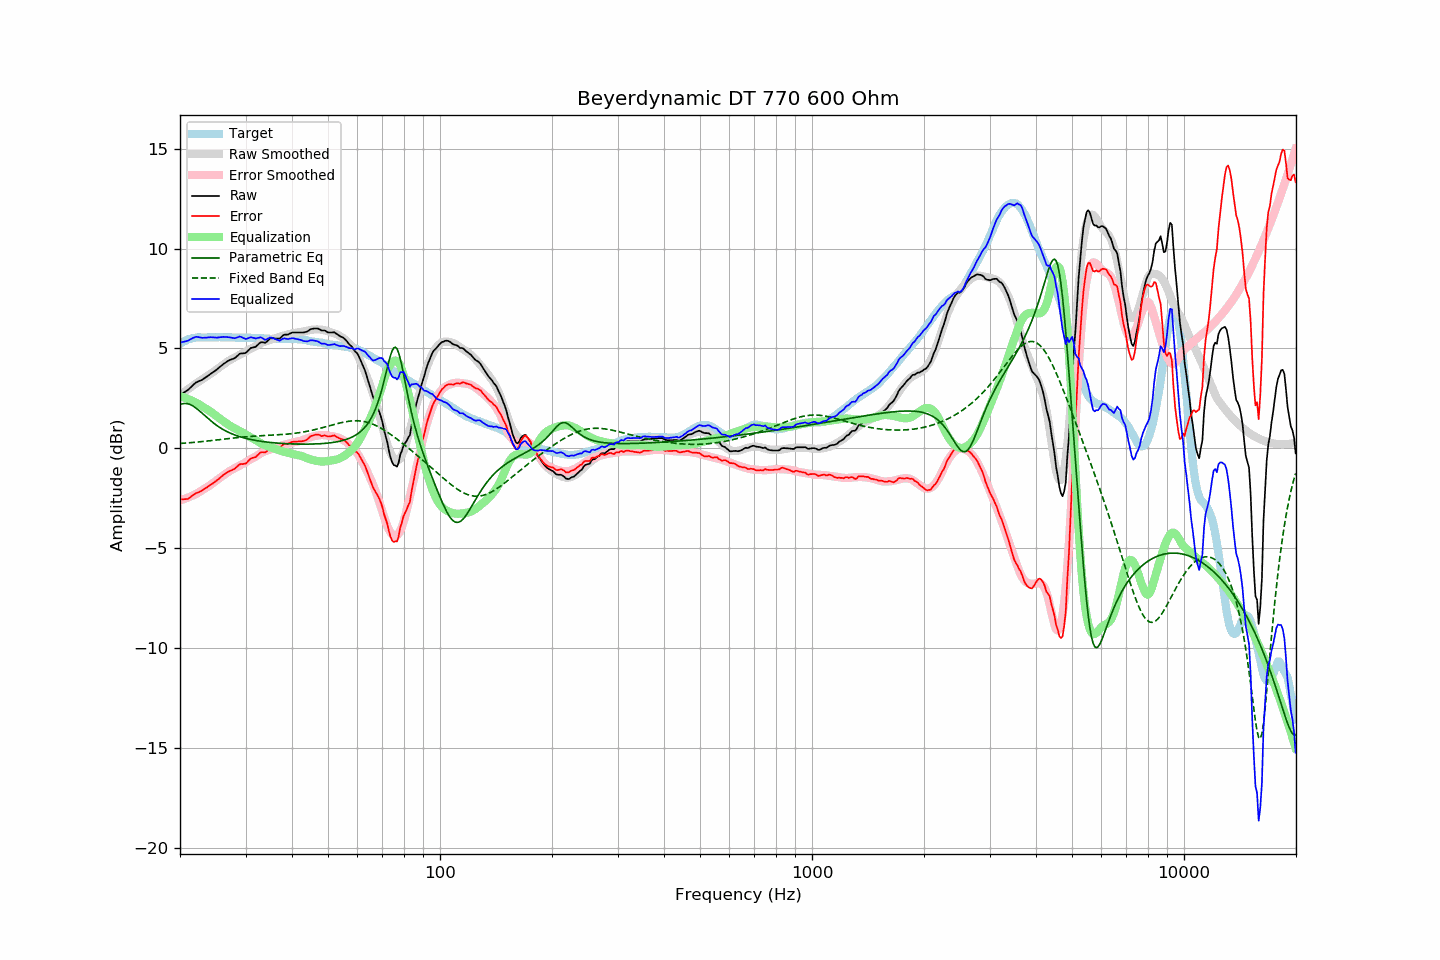

The file beside this chart, header and first rows:
frequency, raw, error, smoothed, error_smoothed, equalization, parametric_eq, fixed_band_eq, equalized_raw, equalized_smoothed, target
20.00, 2.68, -2.55, 2.65, -2.61, 2.61, 2.19, 0.24, 5.28, 5.26, 5.23
20.20, 2.73, -2.55, 2.72, -2.58, 2.58, 2.22, 0.25, 5.31, 5.30, 5.28
20.40, 2.77, -2.56, 2.78, -2.56, 2.56, 2.24, 0.25, 5.33, 5.33, 5.33
20.61, 2.82, -2.54, 2.84, -2.53, 2.53, 2.24, 0.26, 5.35, 5.37, 5.36
20.81, 2.87, -2.54, 2.90, -2.50, 2.50, 2.24, 0.26, 5.37, 5.40, 5.41
21.02, 2.92, -2.53, 2.96, -2.47, 2.47, 2.22, 0.27, 5.39, 5.43, 5.45
21.23, 3.00, -2.47, 3.02, -2.43, 2.43, 2.20, 0.28, 5.43, 5.45, 5.47
21.44, 3.08, -2.41, 3.08, -2.40, 2.40, 2.16, 0.28, 5.48, 5.47, 5.49
21.66, 3.16, -2.35, 3.13, -2.36, 2.36, 2.12, 0.29, 5.52, 5.50, 5.51
21.87, 3.23, -2.29, 3.19, -2.32, 2.32, 2.07, 0.30, 5.55, 5.51, 5.52
22.09, 3.30, -2.24, 3.25, -2.28, 2.28, 2.01, 0.31, 5.58, 5.53, 5.54
22.31, 3.33, -2.22, 3.30, -2.24, 2.24, 1.95, 0.31, 5.57, 5.54, 5.55
22.54, 3.37, -2.18, 3.36, -2.19, 2.19, 1.88, 0.32, 5.56, 5.55, 5.55
22.76, 3.40, -2.15, 3.41, -2.14, 2.14, 1.81, 0.33, 5.54, 5.55, 5.55
22.99, 3.44, -2.10, 3.46, -2.09, 2.09, 1.74, 0.34, 5.53, 5.55, 5.54
23.22, 3.50, -2.04, 3.52, -2.04, 2.04, 1.66, 0.35, 5.54, 5.55, 5.54
23.45, 3.55, -1.99, 3.57, -1.99, 1.99, 1.59, 0.35, 5.54, 5.55, 5.54
23.69, 3.61, -1.94, 3.62, -1.94, 1.94, 1.52, 0.36, 5.55, 5.56, 5.55
23.92, 3.67, -1.88, 3.67, -1.89, 1.89, 1.45, 0.37, 5.56, 5.56, 5.55
24.16, 3.73, -1.82, 3.72, -1.83, 1.83, 1.38, 0.38, 5.56, 5.55, 5.55
24.40, 3.78, -1.78, 3.78, -1.78, 1.78, 1.32, 0.39, 5.55, 5.55, 5.56
24.65, 3.83, -1.72, 3.84, -1.71, 1.71, 1.25, 0.40, 5.54, 5.55, 5.55
24.89, 3.89, -1.66, 3.90, -1.65, 1.65, 1.19, 0.41, 5.54, 5.55, 5.55
25.14, 3.95, -1.60, 3.97, -1.59, 1.59, 1.13, 0.42, 5.54, 5.55, 5.55
25.39, 4.02, -1.54, 4.03, -1.53, 1.53, 1.08, 0.43, 5.55, 5.56, 5.56
25.65, 4.09, -1.47, 4.08, -1.47, 1.47, 1.03, 0.44, 5.56, 5.56, 5.56
25.91, 4.15, -1.40, 4.14, -1.42, 1.42, 0.98, 0.45, 5.56, 5.56, 5.55
26.16, 4.22, -1.33, 4.19, -1.36, 1.36, 0.93, 0.45, 5.58, 5.55, 5.55
26.43, 4.27, -1.28, 4.25, -1.30, 1.30, 0.89, 0.46, 5.57, 5.55, 5.55
26.69, 4.33, -1.22, 4.31, -1.24, 1.24, 0.84, 0.47, 5.57, 5.55, 5.55
26.96, 4.38, -1.17, 4.36, -1.19, 1.19, 0.80, 0.48, 5.56, 5.55, 5.55
27.23, 4.42, -1.13, 4.41, -1.13, 1.13, 0.77, 0.49, 5.55, 5.55, 5.55
27.50, 4.45, -1.10, 4.46, -1.09, 1.09, 0.73, 0.50, 5.53, 5.55, 5.55
27.77, 4.48, -1.06, 4.50, -1.04, 1.04, 0.70, 0.51, 5.52, 5.54, 5.54
28.05, 4.51, -1.03, 4.54, -1.00, 1.00, 0.67, 0.52, 5.51, 5.54, 5.54
28.33, 4.58, -0.95, 4.59, -0.95, 0.95, 0.64, 0.53, 5.53, 5.54, 5.53
28.62, 4.65, -0.88, 4.63, -0.91, 0.91, 0.61, 0.54, 5.56, 5.54, 5.53
28.90, 4.73, -0.81, 4.67, -0.87, 0.87, 0.58, 0.55, 5.60, 5.54, 5.54
29.19, 4.75, -0.78, 4.71, -0.83, 0.83, 0.56, 0.55, 5.57, 5.54, 5.53
29.48, 4.75, -0.79, 4.75, -0.78, 0.78, 0.54, 0.56, 5.53, 5.54, 5.54
29.78, 4.76, -0.77, 4.79, -0.74, 0.74, 0.51, 0.57, 5.50, 5.53, 5.53
30.08, 4.78, -0.76, 4.84, -0.69, 0.69, 0.49, 0.58, 5.47, 5.53, 5.54
30.38, 4.86, -0.67, 4.89, -0.64, 0.64, 0.47, 0.58, 5.50, 5.53, 5.53
30.68, 4.94, -0.59, 4.94, -0.59, 0.59, 0.46, 0.59, 5.53, 5.53, 5.53
30.99, 5.02, -0.51, 4.98, -0.55, 0.55, 0.44, 0.60, 5.56, 5.53, 5.53
31.30, 5.04, -0.48, 5.02, -0.50, 0.50, 0.42, 0.60, 5.54, 5.53, 5.52
31.61, 5.06, -0.46, 5.06, -0.46, 0.46, 0.41, 0.61, 5.52, 5.52, 5.52
31.93, 5.08, -0.44, 5.10, -0.42, 0.42, 0.39, 0.61, 5.49, 5.52, 5.52
32.24, 5.15, -0.36, 5.15, -0.37, 0.37, 0.38, 0.62, 5.52, 5.52, 5.51
32.57, 5.22, -0.29, 5.20, -0.31, 0.31, 0.37, 0.62, 5.53, 5.51, 5.51
32.89, 5.30, -0.21, 5.25, -0.26, 0.26, 0.35, 0.63, 5.56, 5.51, 5.51
33.22, 5.31, -0.19, 5.29, -0.21, 0.21, 0.34, 0.63, 5.52, 5.50, 5.50
33.55, 5.30, -0.20, 5.32, -0.18, 0.18, 0.33, 0.63, 5.47, 5.50, 5.50
33.89, 5.28, -0.21, 5.35, -0.15, 0.15, 0.32, 0.64, 5.42, 5.49, 5.49
34.23, 5.34, -0.15, 5.37, -0.12, 0.12, 0.31, 0.64, 5.46, 5.49, 5.49
34.57, 5.42, -0.06, 5.40, -0.09, 0.09, 0.30, 0.65, 5.51, 5.48, 5.48
34.92, 5.50, 0.02, 5.43, -0.05, 0.05, 0.29, 0.65, 5.55, 5.48, 5.48
35.27, 5.51, 0.04, 5.45, -0.02, 0.02, 0.28, 0.65, 5.53, 5.48, 5.47
35.62, 5.51, 0.04, 5.48, 0.00, -0.00, 0.28, 0.66, 5.51, 5.47, 5.47
35.97, 5.50, 0.03, 5.50, 0.02, -0.02, 0.27, 0.66, 5.47, 5.47, 5.47
... 635 more rows
